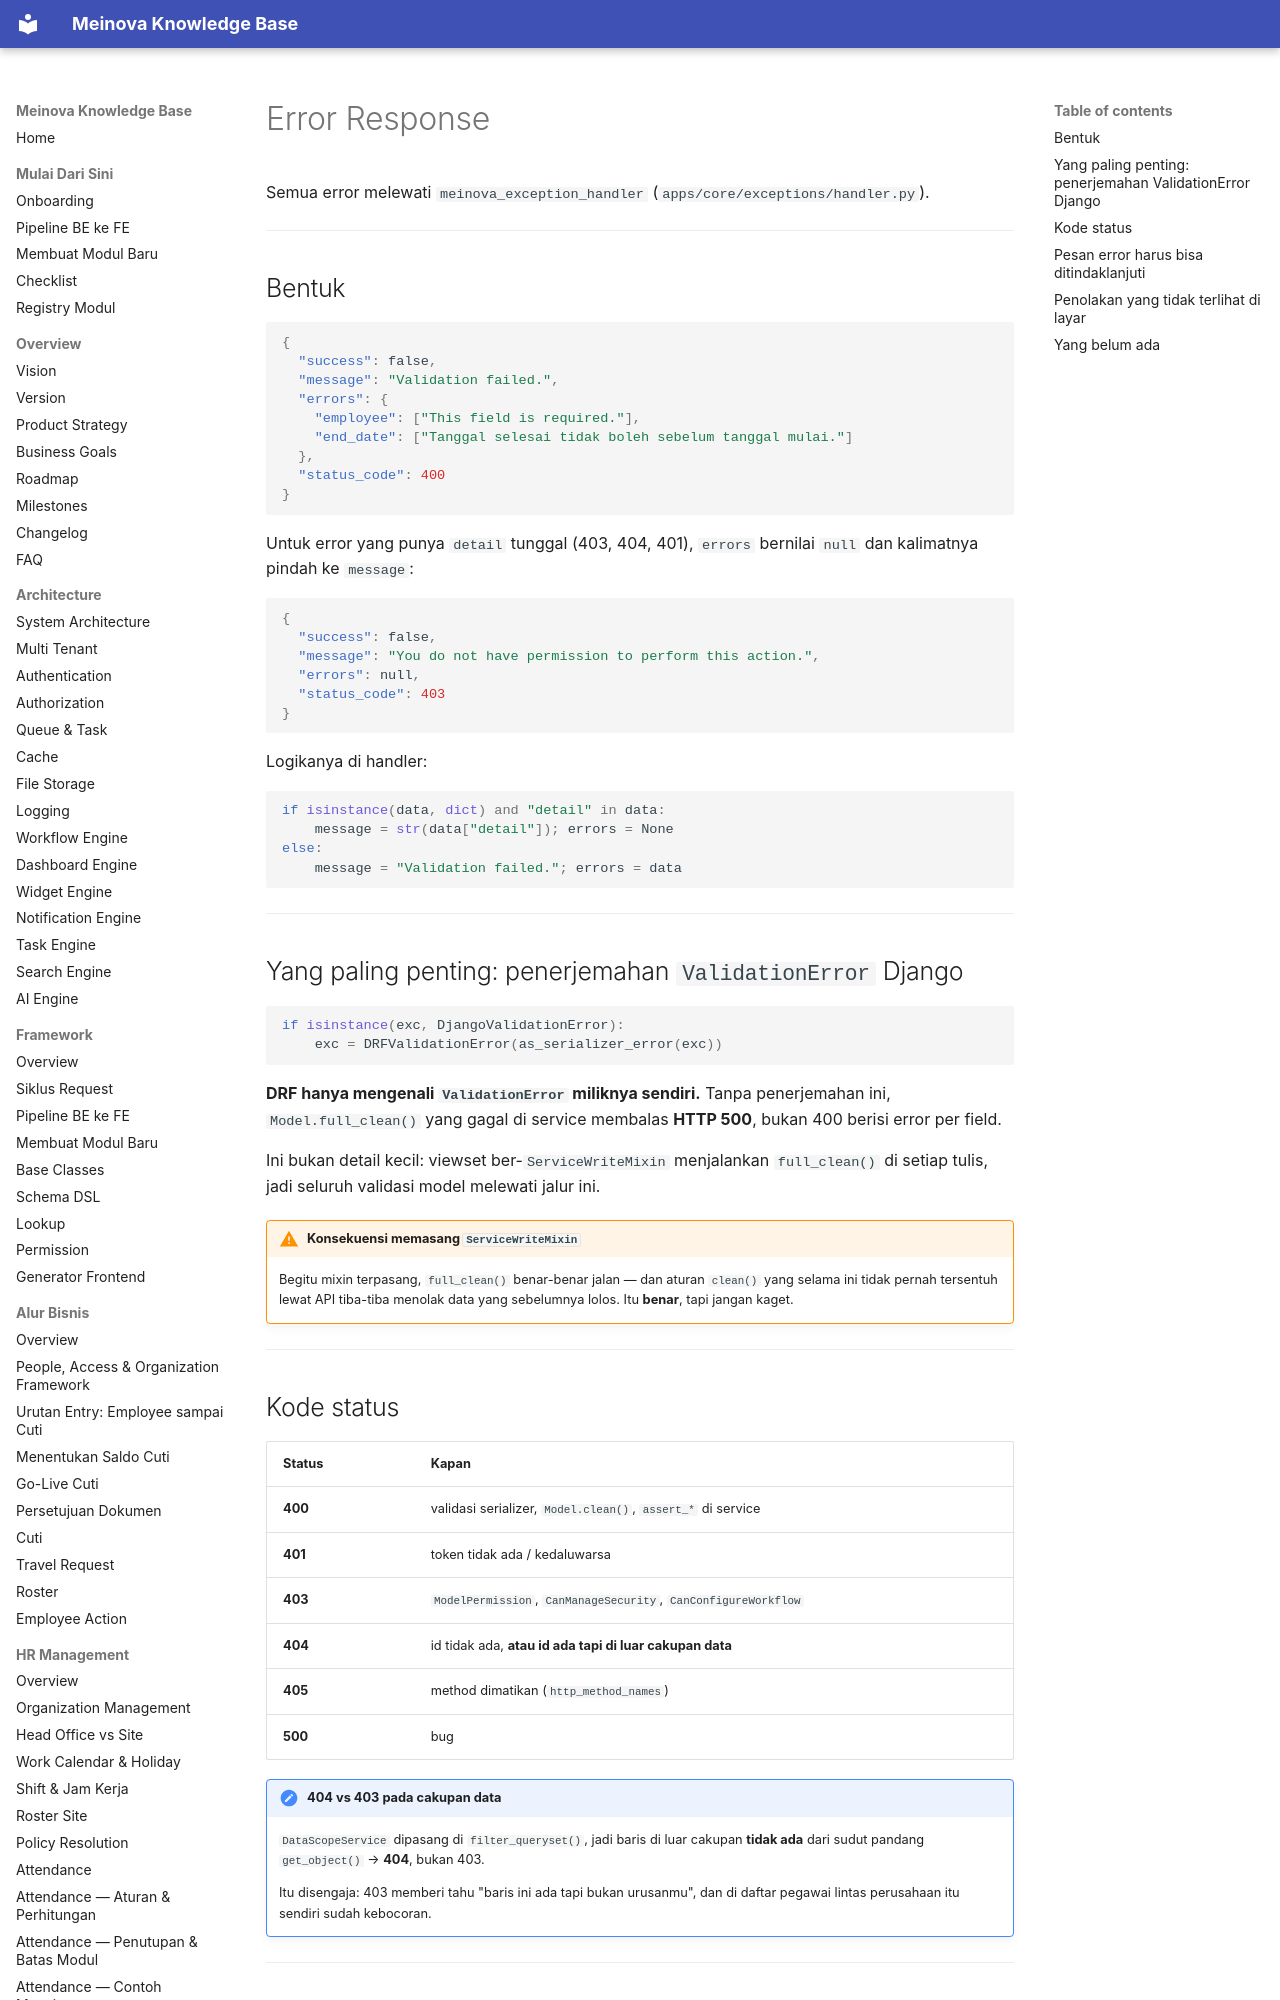

repository: 21bria/meinova-erp-api · page: 05-api/Error-Response/index.html · generator: mkdocs

# Error Response

Semua error melewati `meinova_exception_handler` (`apps/core/exceptions/handler.py`).

---

## Bentuk

```json
{
  "success": false,
  "message": "Validation failed.",
  "errors": {
    "employee": ["This field is required."],
    "end_date": ["Tanggal selesai tidak boleh sebelum tanggal mulai."]
  },
  "status_code": 400
}
```

Untuk error yang punya `detail` tunggal (403, 404, 401), `errors` bernilai `null` dan kalimatnya pindah ke `message`:

```json
{
  "success": false,
  "message": "You do not have permission to perform this action.",
  "errors": null,
  "status_code": 403
}
```

Logikanya di handler:

```python
if isinstance(data, dict) and "detail" in data:
    message = str(data["detail"]); errors = None
else:
    message = "Validation failed."; errors = data
```

---

## Yang paling penting: penerjemahan `ValidationError` Django

```python
if isinstance(exc, DjangoValidationError):
    exc = DRFValidationError(as_serializer_error(exc))
```

**DRF hanya mengenali `ValidationError` miliknya sendiri.** Tanpa penerjemahan ini, `Model.full_clean()` yang gagal di service membalas **HTTP 500**, bukan 400 berisi error per field.

Ini bukan detail kecil: viewset ber-`ServiceWriteMixin` menjalankan `full_clean()` di setiap tulis, jadi seluruh validasi model melewati jalur ini.

!!! warning "Konsekuensi memasang `ServiceWriteMixin`"
    Begitu mixin terpasang, `full_clean()` benar-benar jalan — dan aturan `clean()` yang selama ini tidak pernah tersentuh lewat API tiba-tiba menolak data yang sebelumnya lolos. Itu **benar**, tapi jangan kaget.

---
